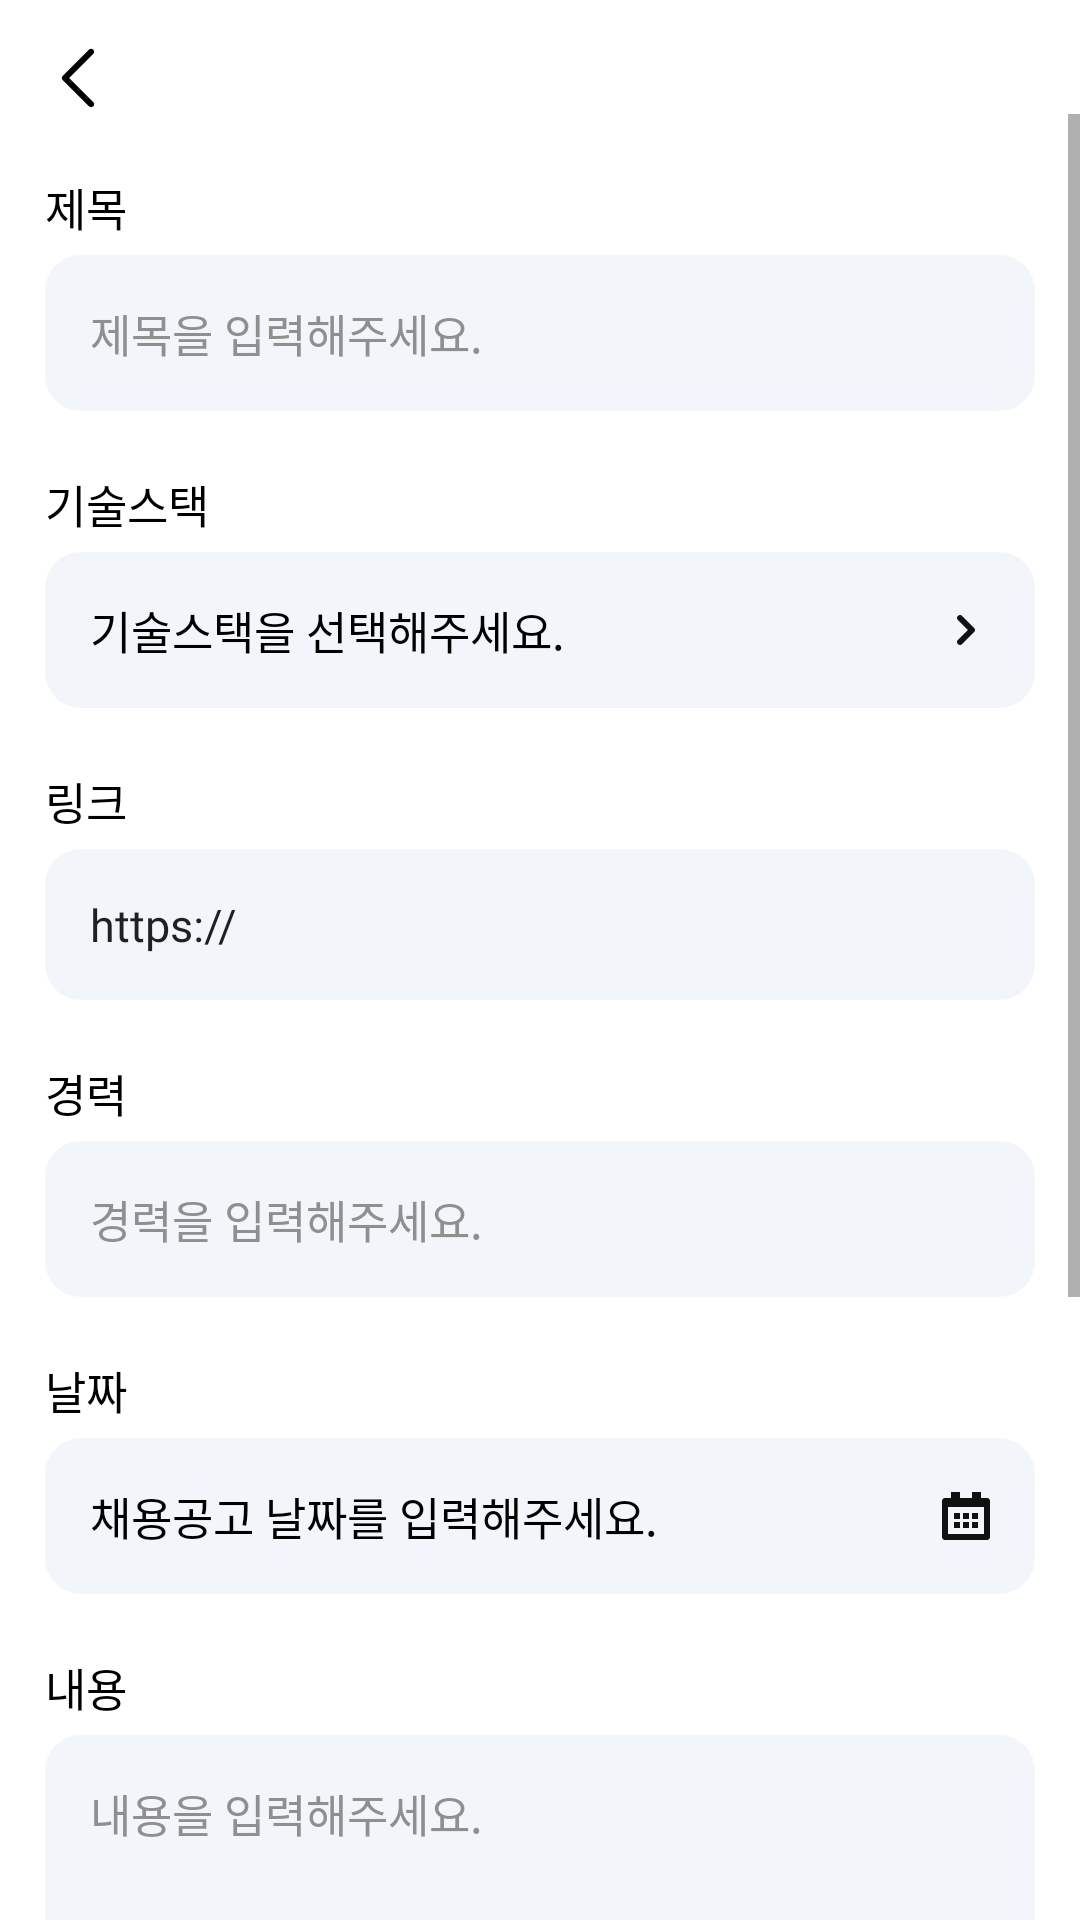

Android layout source for this screen:
<!-- AndroidManifest.xml: application theme Theme.SWMAndroid -->
<!-- res/layout/activity_post_jobposting.xml -->
<?xml version="1.0" encoding="utf-8"?>
<androidx.constraintlayout.widget.ConstraintLayout xmlns:android="http://schemas.android.com/apk/res/android"
    xmlns:app="http://schemas.android.com/apk/res-auto"
    android:layout_width="match_parent"
    android:layout_height="match_parent"
    xmlns:tools="http://schemas.android.com/tools">

    <com.google.android.material.progressindicator.CircularProgressIndicator
        android:id="@+id/progress_circular"
        android:layout_width="wrap_content"
        android:layout_height="wrap_content"
        android:indeterminate="true"
        app:layout_constraintBottom_toBottomOf="parent"
        app:layout_constraintEnd_toEndOf="parent"
        app:layout_constraintStart_toStartOf="parent"
        app:layout_constraintTop_toTopOf="parent" />

    <ImageButton
        android:id="@+id/back_button"
        android:layout_width="wrap_content"
        android:layout_height="wrap_content"
        android:layout_marginStart="14dp"
        android:layout_marginTop="14dp"
        android:background="@color/transparent"
        android:src="@drawable/back"
        app:layout_constraintStart_toStartOf="parent"
        app:layout_constraintTop_toTopOf="parent" />

    <ScrollView
        android:layout_width="0dp"
        android:layout_height="0dp"
        app:layout_constraintBottom_toBottomOf="parent"
        app:layout_constraintEnd_toEndOf="parent"
        app:layout_constraintStart_toStartOf="parent"
        app:layout_constraintTop_toBottomOf="@id/back_button">

        <androidx.constraintlayout.widget.ConstraintLayout
            android:layout_width="match_parent"
            android:layout_height="wrap_content">

            <TextView
                android:id="@+id/title_textview"
                android:layout_width="wrap_content"
                android:layout_height="wrap_content"
                android:layout_marginStart="15dp"
                android:layout_marginTop="20dp"
                android:fontFamily="@font/spoqa_han_sans_neo_regular"
                android:text="@string/title"
                android:textColor="@color/black"
                android:textSize="15sp"
                app:layout_constraintStart_toStartOf="parent"
                app:layout_constraintTop_toTopOf="parent" />

            <EditText
                android:id="@+id/title_edittext"
                android:layout_width="0dp"
                android:layout_height="wrap_content"
                android:layout_marginHorizontal="15dp"
                android:layout_marginTop="5dp"
                android:background="@drawable/light_gray_background"
                android:fontFamily="@font/spoqa_han_sans_neo_regular"
                android:hint="@string/input_title_text"
                android:inputType="text"
                android:padding="15dp"
                android:textColorHint="@color/gray"
                android:textSize="15sp"
                app:layout_constraintEnd_toEndOf="parent"
                app:layout_constraintStart_toStartOf="parent"
                app:layout_constraintTop_toBottomOf="@id/title_textview" />

            <TextView
                android:id="@+id/techstack_textview"
                android:layout_width="wrap_content"
                android:layout_height="wrap_content"
                android:layout_marginStart="15dp"
                android:layout_marginTop="20dp"
                android:fontFamily="@font/spoqa_han_sans_neo_regular"
                android:text="@string/tech_stack"
                android:textColor="@color/black"
                android:textSize="15sp"
                app:layout_constraintStart_toStartOf="parent"
                app:layout_constraintTop_toBottomOf="@id/title_edittext" />

            <TextView
                android:id="@+id/tech_alert_textview"
                android:layout_width="0dp"
                android:layout_height="wrap_content"
                android:layout_marginHorizontal="15dp"
                android:layout_marginTop="5dp"
                android:background="@drawable/light_gray_background"
                android:fontFamily="@font/spoqa_han_sans_neo_regular"
                android:padding="15dp"
                android:text="@string/tech_drop_text"
                android:textColor="@color/black"
                android:textSize="15sp"
                app:drawableRightCompat="@drawable/more"
                app:layout_constraintEnd_toEndOf="parent"
                app:layout_constraintStart_toStartOf="parent"
                app:layout_constraintTop_toBottomOf="@id/techstack_textview" />

            <TextView
                android:id="@+id/link_textview"
                android:layout_width="wrap_content"
                android:layout_height="wrap_content"
                android:layout_marginStart="15dp"
                android:layout_marginTop="20dp"
                android:fontFamily="@font/spoqa_han_sans_neo_regular"
                android:text="@string/link"
                android:textColor="@color/black"
                android:textSize="15sp"
                app:layout_constraintStart_toStartOf="parent"
                app:layout_constraintTop_toBottomOf="@id/tech_alert_textview" />

            <EditText
                android:id="@+id/link_edittext"
                android:layout_width="0dp"
                android:layout_height="wrap_content"
                android:layout_marginHorizontal="15dp"
                android:layout_marginTop="5dp"
                android:background="@drawable/light_gray_background"
                android:fontFamily="@font/spoqa_han_sans_neo_regular"
                android:inputType="textUri"
                android:padding="15dp"
                android:text="@string/https_text"
                android:textColorHint="@color/gray"
                android:textSize="15sp"
                app:layout_constraintEnd_toEndOf="parent"
                app:layout_constraintStart_toStartOf="parent"
                app:layout_constraintTop_toBottomOf="@id/link_textview" />

            <TextView
                android:id="@+id/career_textview"
                android:layout_width="wrap_content"
                android:layout_height="wrap_content"
                android:layout_marginStart="15dp"
                android:layout_marginTop="20dp"
                android:fontFamily="@font/spoqa_han_sans_neo_regular"
                android:text="@string/career"
                android:textColor="@color/black"
                android:textSize="15sp"
                app:layout_constraintStart_toStartOf="parent"
                app:layout_constraintTop_toBottomOf="@id/link_edittext" />

            <EditText
                android:id="@+id/career_edittext"
                android:layout_width="0dp"
                android:layout_height="wrap_content"
                android:layout_marginHorizontal="15dp"
                android:layout_marginTop="5dp"
                android:background="@drawable/light_gray_background"
                android:fontFamily="@font/spoqa_han_sans_neo_regular"
                android:hint="@string/input_career_text"
                android:inputType="text"
                android:padding="15dp"
                android:textColorHint="@color/gray"
                android:textSize="15sp"
                app:layout_constraintEnd_toEndOf="parent"
                app:layout_constraintStart_toStartOf="parent"
                app:layout_constraintTop_toBottomOf="@id/career_textview" />

            <TextView
                android:id="@+id/date_textview"
                android:layout_width="wrap_content"
                android:layout_height="wrap_content"
                android:layout_marginStart="15dp"
                android:layout_marginTop="20dp"
                android:fontFamily="@font/spoqa_han_sans_neo_regular"
                android:text="@string/date"
                android:textColor="@color/black"
                android:textSize="15sp"
                app:layout_constraintStart_toStartOf="parent"
                app:layout_constraintTop_toBottomOf="@id/career_edittext" />

            <TextView
                android:id="@+id/date_picker_textview"
                android:layout_width="0dp"
                android:layout_height="wrap_content"
                android:layout_marginHorizontal="15dp"
                android:layout_marginTop="5dp"
                android:background="@drawable/light_gray_background"
                android:fontFamily="@font/spoqa_han_sans_neo_regular"
                android:padding="15dp"
                android:text="@string/job_posting_date_input"
                android:textColor="@color/black"
                android:textSize="15sp"
                app:drawableRightCompat="@drawable/calendar"
                app:layout_constraintEnd_toEndOf="parent"
                app:layout_constraintStart_toStartOf="parent"
                app:layout_constraintTop_toBottomOf="@id/date_textview" />

            <TextView
                android:id="@+id/content_textview"
                android:layout_width="wrap_content"
                android:layout_height="wrap_content"
                android:layout_marginStart="15dp"
                android:layout_marginTop="20dp"
                android:fontFamily="@font/spoqa_han_sans_neo_regular"
                android:text="@string/content"
                android:textColor="@color/black"
                android:textSize="15sp"
                app:layout_constraintStart_toStartOf="parent"
                app:layout_constraintTop_toBottomOf="@id/date_picker_textview" />

            <EditText
                android:id="@+id/content_edittext"
                android:layout_width="0dp"
                android:layout_height="240dp"
                android:layout_marginHorizontal="15dp"
                android:layout_marginTop="5dp"
                android:background="@drawable/light_gray_background"
                android:fontFamily="@font/spoqa_han_sans_neo_regular"
                android:gravity="top"
                android:hint="@string/input_content_textview"
                android:inputType="textMultiLine"
                android:padding="15dp"
                android:textColorHint="@color/gray"
                android:textSize="15sp"
                app:layout_constraintEnd_toEndOf="parent"
                app:layout_constraintStart_toStartOf="parent"
                app:layout_constraintTop_toBottomOf="@id/content_textview" />

            <TextView
                android:id="@+id/write_button"
                android:layout_width="0dp"
                android:layout_height="wrap_content"
                android:layout_marginHorizontal="30dp"
                android:layout_marginTop="46dp"
                android:layout_marginBottom="30dp"
                android:background="@drawable/blue_background"
                android:fontFamily="@font/jeju_gothic"
                android:gravity="center"
                android:paddingVertical="20dp"
                tools:text="@string/write"
                android:textColor="@color/white"
                android:textSize="17sp"
                app:layout_constraintBottom_toBottomOf="parent"
                app:layout_constraintEnd_toEndOf="parent"
                app:layout_constraintStart_toStartOf="parent"
                app:layout_constraintTop_toBottomOf="@id/content_edittext" />

        </androidx.constraintlayout.widget.ConstraintLayout>

    </ScrollView>

</androidx.constraintlayout.widget.ConstraintLayout>
<!-- resources referenced by this layout -->
<resources>
  <color name="black">#FF000000</color>
  <color name="gray">#8F8F8F</color>
  <color name="transparent">#00FFFFFF</color>
  <color name="white">#FFFFFFFF</color>
  <!-- drawable back: png bitmap (drawable-hdpi, 230 bytes) -->
  <!-- drawable blue_background (drawable) -->
  <shape xmlns:android="http://schemas.android.com/apk/res/android"
      android:shape="rectangle">
  
      <solid android:color="@color/main_blue" />
      <corners android:radius="12dp" />
  
  </shape>
  <!-- drawable calendar: png bitmap (drawable-hdpi, 299 bytes) -->
  <!-- drawable light_gray_background (drawable) -->
  <shape xmlns:android="http://schemas.android.com/apk/res/android" android:shape="rectangle">
  
      <solid android:color="@color/light_gray"/>
      <corners android:radius="12dp"/>
  
  </shape>
  <!-- drawable more: png bitmap (drawable-hdpi, 262 bytes) -->
  <string name="career">경력</string>
  <string name="content">내용</string>
  <string name="date">날짜</string>
  <string name="https_text">https://</string>
  <string name="input_career_text">경력을 입력해주세요.</string>
  <string name="input_content_textview">내용을 입력해주세요.</string>
  <string name="input_title_text">제목을 입력해주세요.</string>
  <string name="job_posting_date_input">채용공고 날짜를 입력해주세요.</string>
  <string name="link">링크</string>
  <string name="tech_drop_text">기술스택을 선택해주세요.</string>
  <string name="tech_stack">기술스택</string>
  <string name="title">제목</string>
  <string name="write">글쓰기</string>
  <style name="Theme.SWMAndroid" parent="Theme.MaterialComponents.Light.NoActionBar">
          
          <item name="colorPrimary">@color/purple_500</item>
          <item name="colorPrimaryVariant">@color/purple_700</item>
          <item name="colorOnPrimary">@color/white</item>
          
          <item name="colorSecondary">@color/teal_200</item>
          <item name="colorSecondaryVariant">@color/teal_700</item>
          <item name="colorOnSecondary">@color/black</item>
          
          <item name="android:statusBarColor">@color/white</item>
          <item name="android:windowLightStatusBar">true</item>
          
      </style>
  <color name="main_blue">#0083E1</color>
  <color name="light_gray">#F2F5F9</color>
  <color name="purple_500">#FF6200EE</color>
  <color name="purple_700">#FF3700B3</color>
  <color name="teal_200">#FF03DAC5</color>
  <color name="teal_700">#FF018786</color>
</resources>
